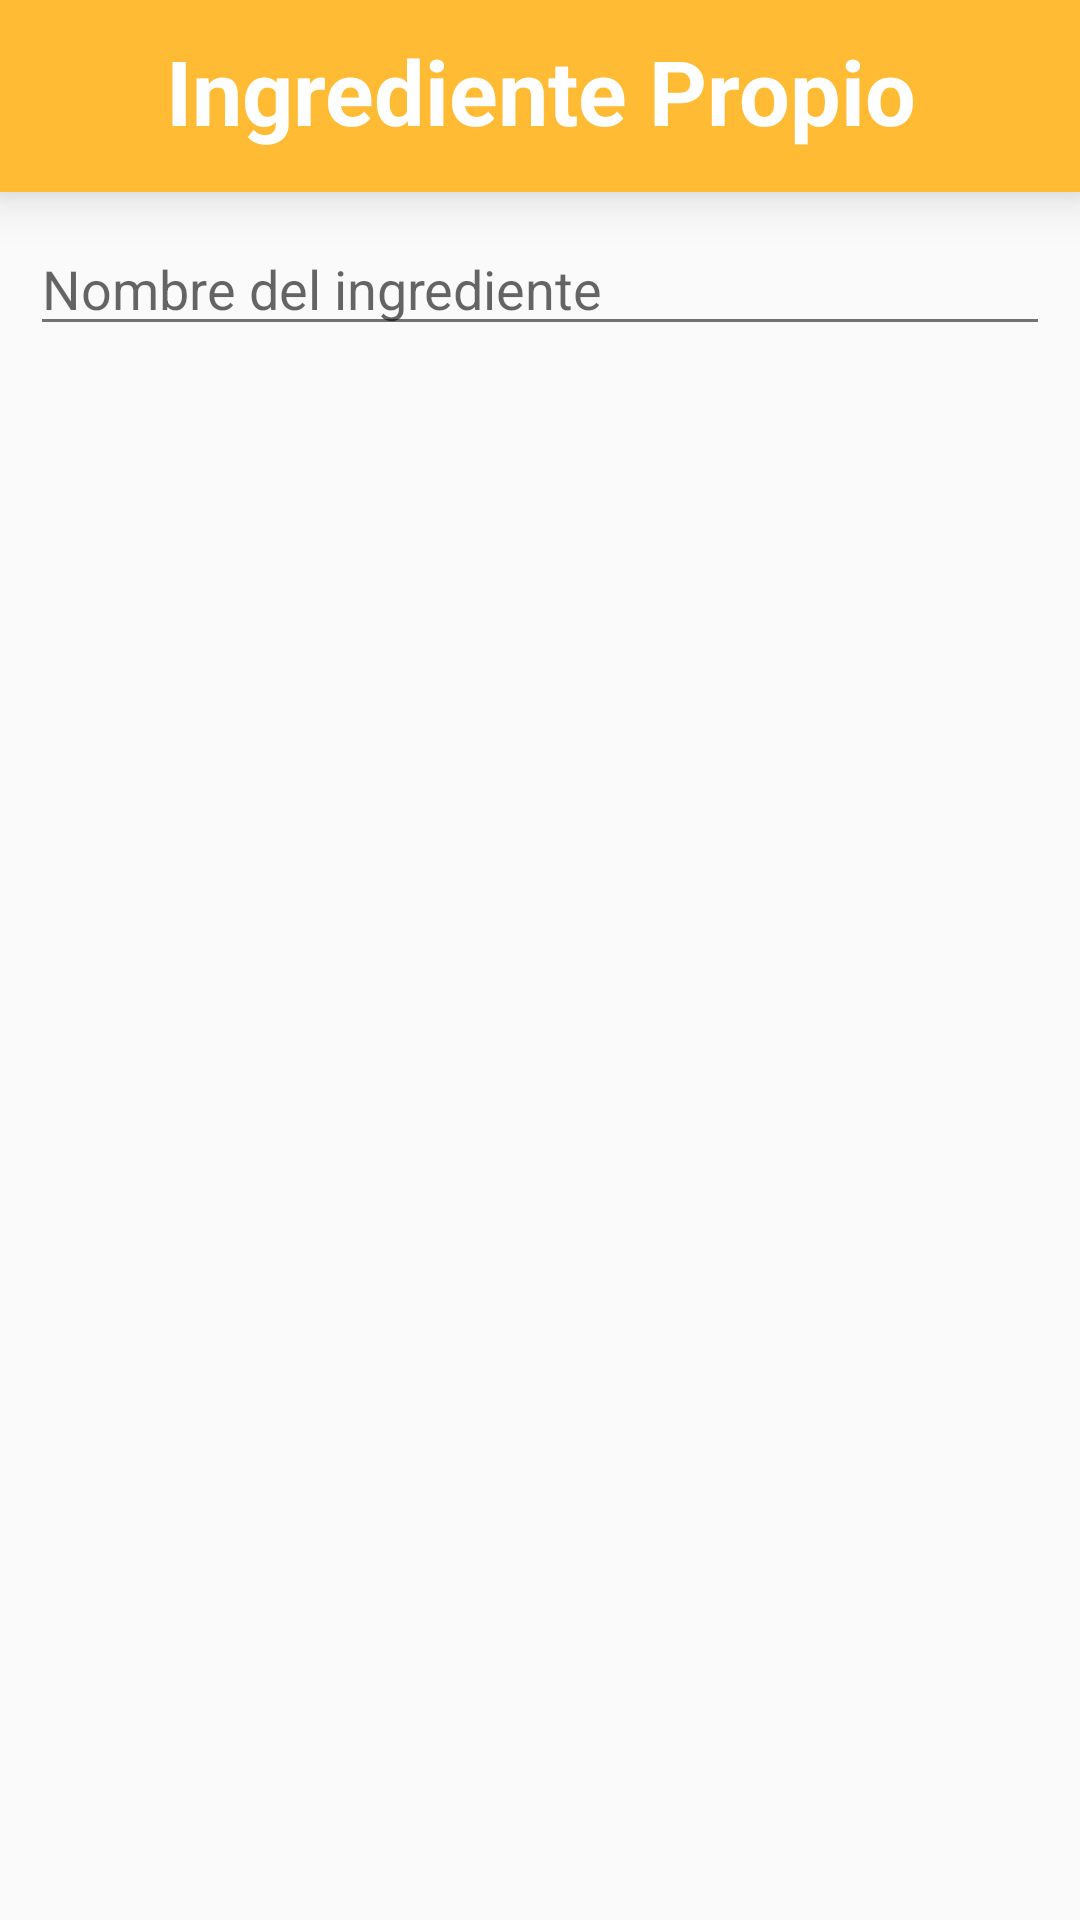

Write the Android layout XML for this screen, with the resource values it uses.
<!-- AndroidManifest.xml: application theme AppTheme -->
<!-- res/layout/custom_dialog.xml -->
<?xml version="1.0" encoding="utf-8"?>
<LinearLayout xmlns:android="http://schemas.android.com/apk/res/android"
    android:orientation="vertical" android:layout_width="match_parent"
    android:layout_height="match_parent">
    <TextView
        android:layout_width="match_parent"
        android:layout_height="64dp"
        android:text="Ingrediente Propio"
        android:textAlignment="center"
        android:background="#FFFFBB33"
        android:textColor="@android:color/white"
        android:textSize="30dp"
        android:textIsSelectable="true"
        android:padding="10dp"
        android:elevation="10dp"
        android:editable="true"
        android:textStyle="bold" />
    <EditText
        android:layout_margin="10dp"
        android:layout_width="match_parent"
        android:layout_height="wrap_content"
        android:id="@+id/ownIngredient"
        android:focusable="true"
        android:hint="Nombre del ingrediente" />

</LinearLayout>
<!-- resources referenced by this layout -->
<resources>
  <style name="AppTheme" parent="Theme.AppCompat.Light.NoActionBar">
          <item name="colorPrimary">@color/primary</item>
          <item name="colorPrimaryDark">@color/primary_dark</item>
          <item name="colorAccent">@color/accent</item>
          <item name="android:textColorPrimary">@color/primary_text</item>
          <item name="android:textColorSecondary">@color/secondary_text</item>
          <item name="colorControlHighlight">@color/primary_light</item>
          <item name="android:windowSharedElementEnterTransition">@android:transition/move</item>
          <item name="android:fragmentSharedElementReturnTransition">@android:transition/move</item>
      </style>
  <color name="primary">#FF9800</color>
  <color name="primary_dark">#F57C00</color>
  <color name="accent">#03A9F4</color>
  <color name="primary_text">#212121</color>
  <color name="secondary_text">#727272</color>
  <color name="primary_light">#FFE0B2</color>
</resources>
